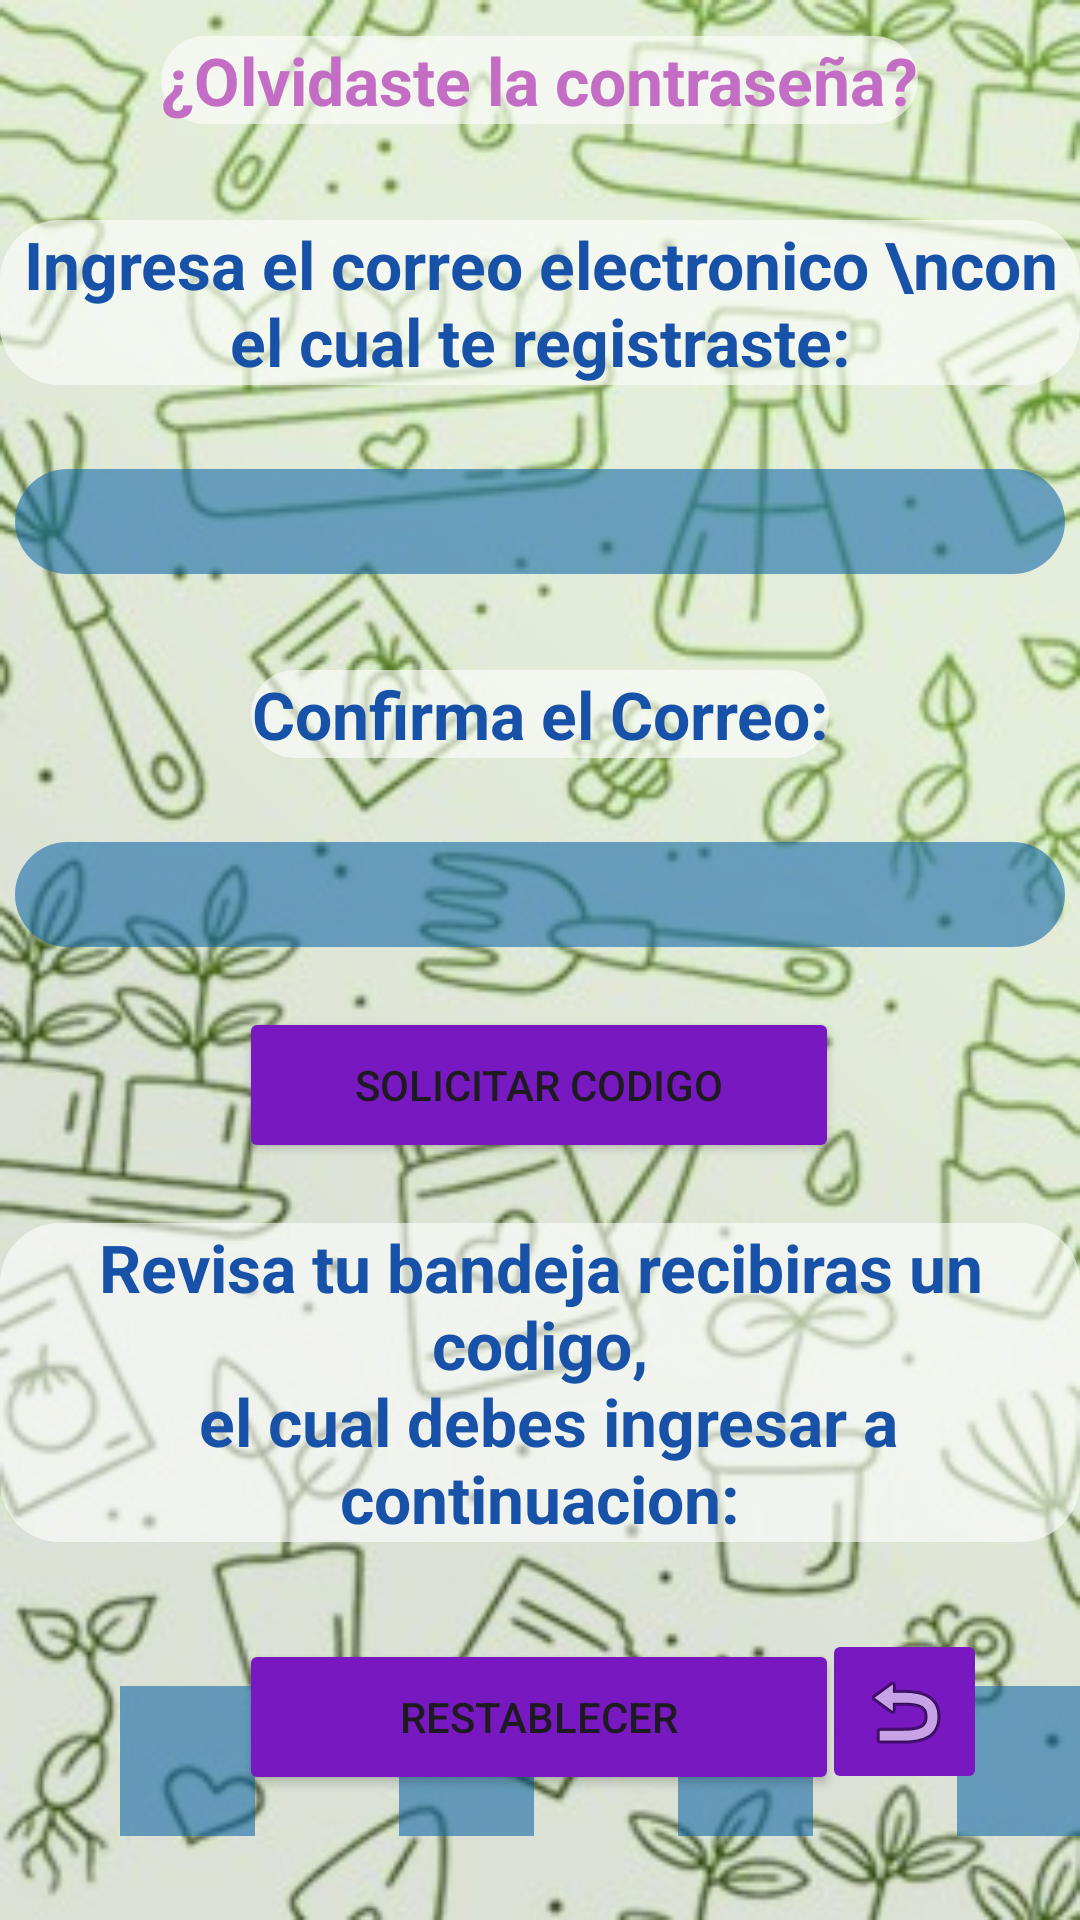

This screen was rendered from an Android layout file. Write that file and the resources it references.
<!-- AndroidManifest.xml: application theme Theme.EcoGardenApp2 -->
<!-- res/layout/activity_recuperar_contrasena.xml -->
<?xml version="1.0" encoding="utf-8"?>
<androidx.constraintlayout.widget.ConstraintLayout xmlns:android="http://schemas.android.com/apk/res/android"
    xmlns:app="http://schemas.android.com/apk/res-auto"
    xmlns:tools="http://schemas.android.com/tools"
    android:layout_width="match_parent"
    android:layout_height="match_parent"
    tools:context=".RecuperarContrasena"
    android:background="@drawable/fondo_pantallas_secundaria">

    <TextView
        android:id="@+id/restCon_tvolvidaste"
        android:layout_width="wrap_content"
        android:layout_height="wrap_content"
        android:layout_marginTop="12dp"
        android:background="@drawable/reg_edit_txt_perzonalizado"
        android:text="¿Olvidaste la contraseña?"
        android:textAlignment="center"
        android:textColor="#c36dc4"
        android:textSize="22dp"
        android:textStyle="bold"
        app:layout_constraintEnd_toEndOf="parent"
        app:layout_constraintHorizontal_bias="0.497"
        app:layout_constraintStart_toStartOf="parent"
        app:layout_constraintTop_toTopOf="parent" />

    <TextView
        android:id="@+id/restCon_tvIngresaCorreo"
        android:layout_width="wrap_content"
        android:layout_height="wrap_content"
        android:layout_marginTop="32dp"
        android:background="@drawable/reg_edit_txt_perzonalizado"
        android:text="Ingresa el correo electronico \ncon el cual te registraste:"
        android:textAlignment="center"
        android:textColor="#1852a8"
        android:textSize="22dp"
        android:textStyle="bold"
        app:layout_constraintEnd_toEndOf="parent"
        app:layout_constraintStart_toStartOf="parent"
        app:layout_constraintTop_toBottomOf="@+id/restCon_tvolvidaste" />


    <EditText
        android:id="@+id/restCon_etCorreo"
        android:layout_width="350dp"
        android:layout_height="35dp"
        android:layout_marginTop="28dp"
        android:background="@drawable/restcont_edit_txt_mod"
        app:layout_constraintEnd_toEndOf="parent"
        app:layout_constraintStart_toStartOf="parent"
        app:layout_constraintTop_toBottomOf="@+id/restCon_tvIngresaCorreo"
        android:textColor="@color/white"
        android:inputType="textEmailAddress"
        android:textAlignment="center"
        android:textSize="20dp"
        />

    <TextView
        android:id="@+id/restCon_tvConfirmaCorreo"
        android:layout_width="wrap_content"
        android:layout_height="wrap_content"
        android:layout_marginTop="32dp"
        android:background="@drawable/reg_edit_txt_perzonalizado"
        android:text="Confirma el Correo:"
        android:textAlignment="center"
        android:textColor="#1852a8"
        android:textSize="22dp"
        android:textStyle="bold"
        app:layout_constraintEnd_toEndOf="parent"
        app:layout_constraintStart_toStartOf="parent"
        app:layout_constraintTop_toBottomOf="@+id/restCon_etCorreo" />

    <EditText
        android:id="@+id/restCon_etConfCorreo"
        android:layout_width="350dp"
        android:layout_height="35dp"
        android:layout_marginTop="28dp"
        android:background="@drawable/restcont_edit_txt_mod"
        app:layout_constraintEnd_toEndOf="parent"
        app:layout_constraintStart_toStartOf="parent"
        app:layout_constraintTop_toBottomOf="@+id/restCon_tvConfirmaCorreo"
        android:textColor="@color/white"
        android:inputType="textEmailAddress"
        android:textAlignment="center"
        android:textSize="20dp"
        />

    <Button
        android:id="@+id/restCon_btn_Solicita_Codigo"
        android:layout_width="200dp"
        android:layout_height="52dp"
        android:layout_marginTop="20dp"
        android:backgroundTint="#7718C1"
        android:text="Solicitar Codigo"
        app:layout_constraintEnd_toEndOf="parent"
        app:layout_constraintHorizontal_bias="0.497"
        app:layout_constraintStart_toStartOf="parent"
        app:layout_constraintTop_toBottomOf="@+id/restCon_etConfCorreo" />


    <TextView
        android:id="@+id/restCon_tvVerificaCorreo"
        android:layout_width="wrap_content"
        android:layout_height="wrap_content"
        android:layout_marginTop="20dp"
        android:background="@drawable/reg_edit_txt_perzonalizado"
        android:text="@string/revisaBandeja"
        android:textAlignment="center"
        android:textColor="#1852a8"
        android:textSize="22dp"
        android:textStyle="bold"
        app:layout_constraintEnd_toEndOf="parent"
        app:layout_constraintStart_toStartOf="parent"
        app:layout_constraintTop_toBottomOf="@+id/restCon_btn_Solicita_Codigo" />

    <EditText
        android:id="@+id/et_num1"
        android:layout_width="45dp"
        android:layout_height="50dp"
        android:layout_marginStart="40dp"
        android:layout_marginTop="48dp"
        android:background="#951167a8"
        app:layout_constraintStart_toStartOf="parent"
        app:layout_constraintTop_toBottomOf="@+id/restCon_tvVerificaCorreo"
        android:maxLength="1"
        android:textColor="@color/white"
        android:inputType="number"
        android:textSize="28dp"
        android:textAlignment="center"/>

    <EditText
        android:id="@+id/et_num2"
        android:layout_width="45dp"
        android:layout_height="50dp"
        android:layout_marginStart="48dp"
        android:layout_marginTop="48dp"
        android:background="#951167a8"
        app:layout_constraintStart_toEndOf="@+id/et_num1"
        app:layout_constraintTop_toBottomOf="@+id/restCon_tvVerificaCorreo"
        android:maxLength="1"
        android:textColor="@color/white"
        android:inputType="number"
        android:textSize="28dp"
        android:textAlignment="center"/>

    <EditText
        android:id="@+id/et_num3"
        android:layout_width="45dp"
        android:layout_height="50dp"
        android:layout_marginStart="48dp"
        android:layout_marginTop="48dp"
        android:background="#951167a8"
        app:layout_constraintStart_toEndOf="@+id/et_num2"
        app:layout_constraintTop_toBottomOf="@+id/restCon_tvVerificaCorreo"
        android:maxLength="1"
        android:textColor="@color/white"
        android:inputType="number"
        android:textSize="28dp"
        android:textAlignment="center"/>

    <EditText
        android:id="@+id/et_num4"
        android:layout_width="45dp"
        android:layout_height="50dp"
        android:layout_marginStart="48dp"
        android:layout_marginTop="48dp"
        android:background="#951167a8"
        app:layout_constraintStart_toEndOf="@+id/et_num3"
        app:layout_constraintTop_toBottomOf="@+id/restCon_tvVerificaCorreo"
        android:maxLength="1"
        android:textColor="@color/white"
        android:inputType="number"
        android:textSize="28dp"
        android:textAlignment="center"/>


    <Button
        android:id="@+id/restablecerContra"
        android:layout_width="200dp"
        android:layout_height="52dp"
        android:backgroundTint="#7718C1"
        android:text="@string/btn_restablecerContra"
        app:layout_constraintBottom_toBottomOf="parent"
        app:layout_constraintEnd_toEndOf="parent"
        app:layout_constraintHorizontal_bias="0.497"
        app:layout_constraintStart_toStartOf="parent"
        app:layout_constraintTop_toTopOf="parent"
        app:layout_constraintVertical_bias="0.929" />

    <ImageButton
        android:id="@+id/btn_back"
        android:layout_width="55dp"
        android:layout_height="55dp"
        android:backgroundTint="#7718C1"
        android:contentDescription="@string/btn_descriptionBack"
        app:layout_constraintBottom_toBottomOf="parent"
        app:layout_constraintEnd_toEndOf="parent"
        app:layout_constraintHorizontal_bias="0.898"
        app:layout_constraintStart_toStartOf="parent"
        app:layout_constraintTop_toTopOf="parent"
        app:layout_constraintVertical_bias="0.928"
        app:srcCompat="@android:drawable/ic_menu_revert" />


</androidx.constraintlayout.widget.ConstraintLayout>
<!-- resources referenced by this layout -->
<resources>
  <color name="white">#FFFFFFFF</color>
  <!-- drawable fondo_pantallas_secundaria: jpeg bitmap (drawable, 39404 bytes) -->
  <!-- drawable reg_edit_txt_perzonalizado (drawable) -->
  <shape
      xmlns:android="http://schemas.android.com/apk/res/android"
      android:shape="rectangle">
      <corners android:radius="20dp" />
      <solid android:color="#99ffffff" />
  
  </shape>
  <!-- drawable restcont_edit_txt_mod (drawable) -->
  <shape
      xmlns:android="http://schemas.android.com/apk/res/android"
      android:shape="rectangle">
      <corners android:radius="30dp" />
      <solid android:color="#951167a8" />
  </shape>
  <string name="btn_descriptionBack">Regresar</string>
  <string name="btn_restablecerContra">Restablecer</string>
  <string name="revisaBandeja">Revisa tu bandeja recibiras un codigo,\n el cual debes ingresar a continuacion:</string>
  <style name="Theme.EcoGardenApp2" parent="Base.Theme.EcoGardenApp2" />
  <style name="Base.Theme.EcoGardenApp2" parent="Theme.Material3.DayNight.NoActionBar">
          
          
      </style>
</resources>
